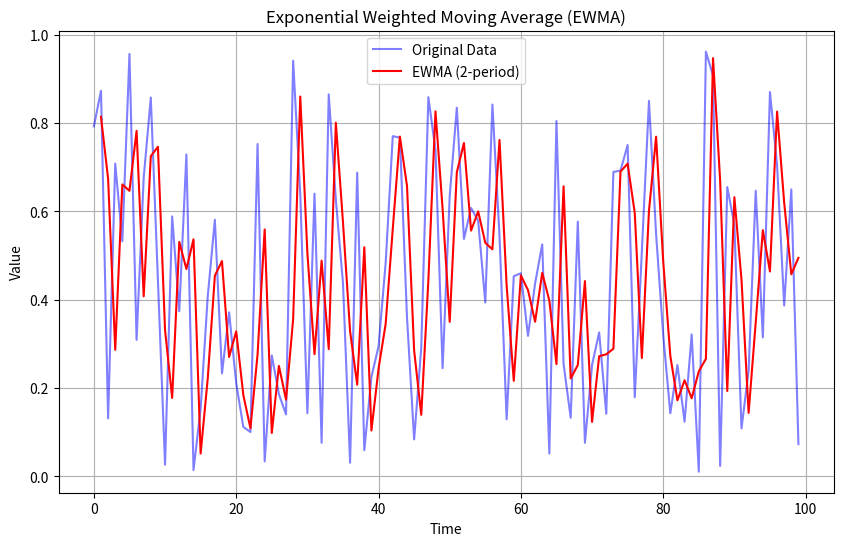

Generate this figure with matplotlib:
import numpy as np
import matplotlib.pyplot as plt

def ewma(data, window):
    """
    Calculate Exponential Weighted Moving Average (EWMA) for the given data with the specified window size.
    
    Parameters:
        data (numpy.ndarray): Input data.
        window (int): Window size for EWMA.
    
    Returns:
        numpy.ndarray: EWMA values.
    """
    weights = np.exp(np.linspace(-1., 0., window))
    weights /= weights.sum()
    return np.convolve(data, weights, mode='valid')

# Example usage:
data = np.random.rand(100)  # Generate random data
window = 2  # Window size for EWMA
ewma_values = ewma(data, window)

# Plotting
plt.figure(figsize=(10, 6))
plt.plot(data, label='Original Data', color='blue', alpha=0.5)
plt.plot(np.arange(window - 1, len(data)), ewma_values, label=f'EWMA ({window}-period)', color='red')
plt.title('Exponential Weighted Moving Average (EWMA)')
plt.xlabel('Time')
plt.ylabel('Value')
plt.legend()
plt.grid(True)
plt.show()
